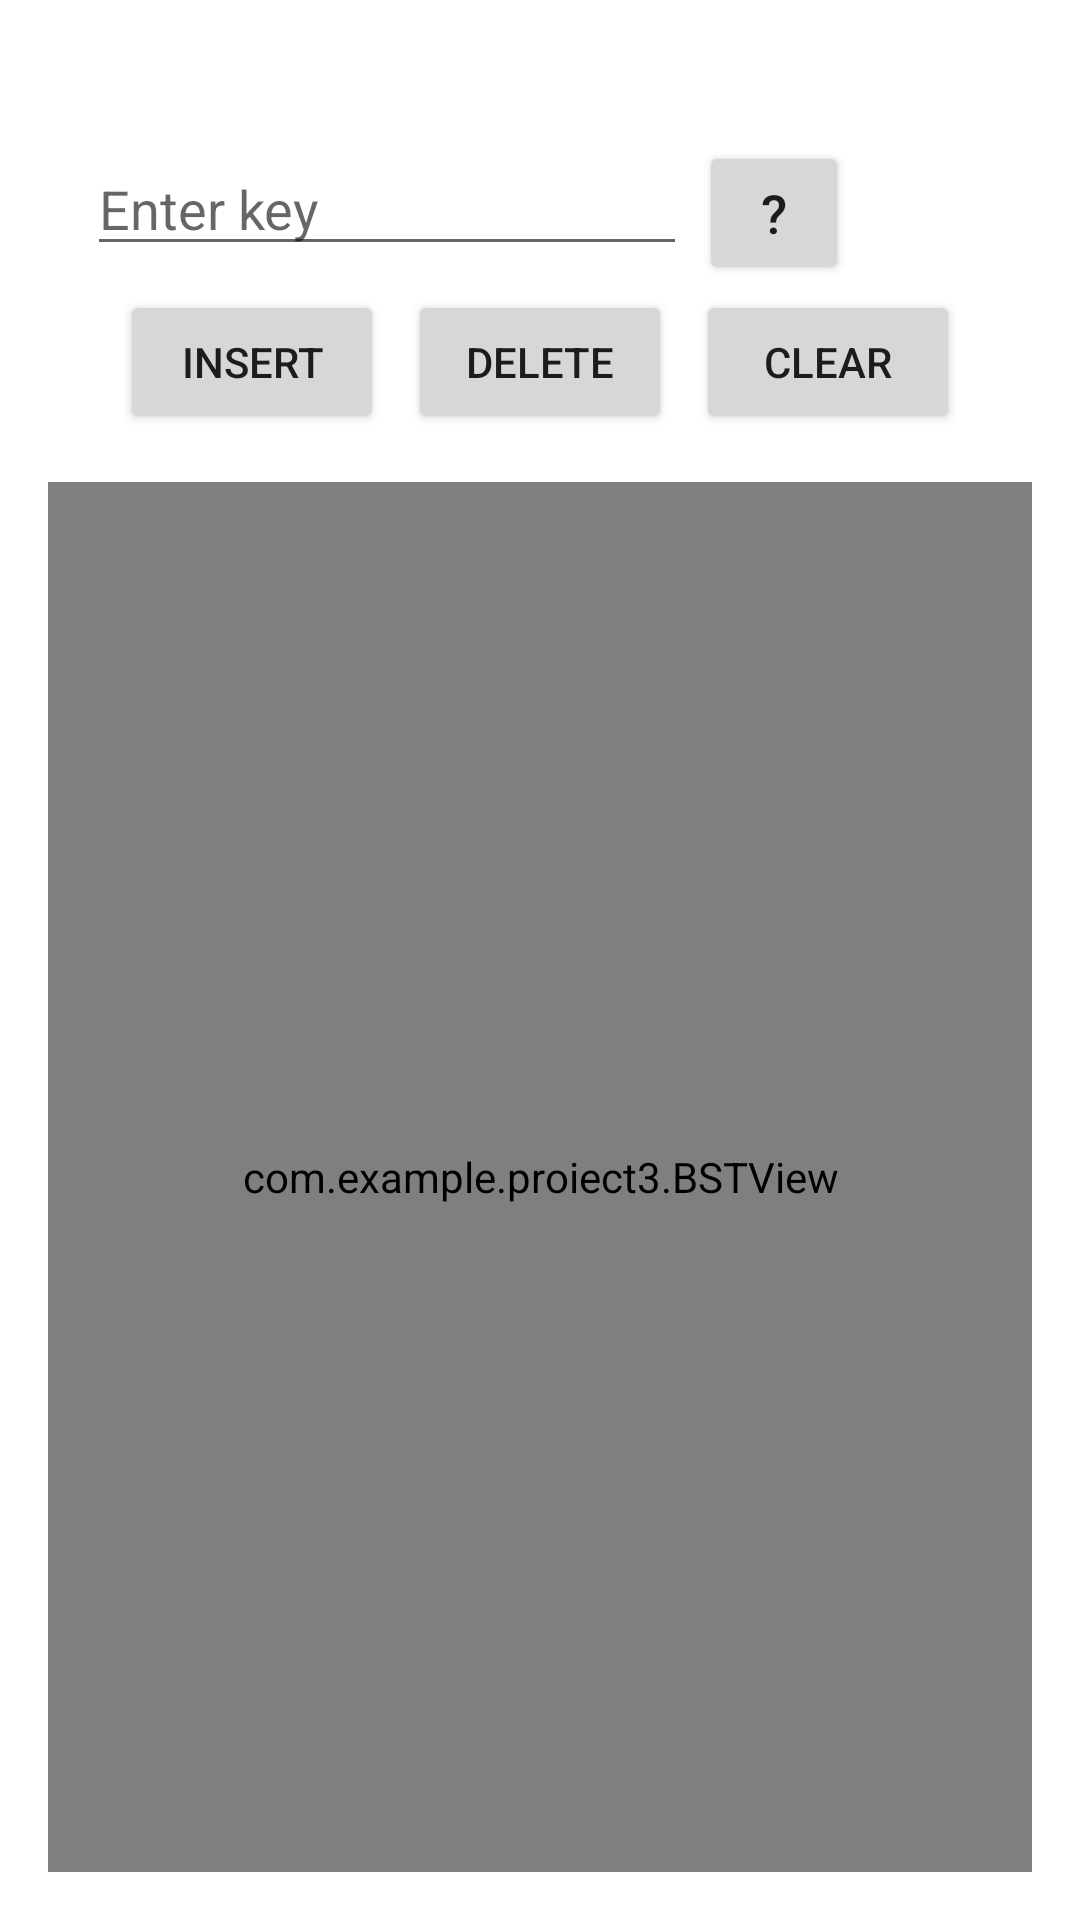

Write the Android layout XML for this screen, with the resource values it uses.
<!-- AndroidManifest.xml: application theme Theme.Proiect3 -->
<!-- res/layout/activity_main.xml -->
<?xml version="1.0" encoding="utf-8"?>
<RelativeLayout xmlns:android="http://schemas.android.com/apk/res/android"
    android:layout_width="match_parent"
    android:layout_height="match_parent"
    android:padding="16dp">

    <Button
        android:id="@+id/helpButton"
        android:layout_width="50dp"
        android:layout_height="wrap_content"
        android:layout_alignParentTop="true"
        android:layout_alignParentEnd="true"
        android:layout_marginTop="31dp"
        android:layout_marginEnd="61dp"
        android:text="?"
        android:textSize="18sp" />

    <EditText
        android:id="@+id/inputKey"
        android:layout_width="200dp"
        android:layout_height="wrap_content"
        android:layout_below="@id/helpButton"
        android:layout_marginTop="-48dp"
        android:layout_marginEnd="4dp"
        android:layout_marginBottom="8dp"
        android:layout_toStartOf="@+id/helpButton"
        android:hint="Enter key"
        android:inputType="number" />

    <LinearLayout
        android:id="@+id/buttonLayout"
        android:layout_width="wrap_content"
        android:layout_height="wrap_content"
        android:orientation="horizontal"
        android:gravity="center"
        android:layout_below="@id/inputKey"
        android:layout_centerHorizontal="true"
        android:layout_marginBottom="16dp">

        <Button
            android:id="@+id/insertButton"
            android:layout_width="wrap_content"
            android:layout_height="wrap_content"
            android:text="Insert"/>

        <Button
            android:id="@+id/deleteButton"
            android:layout_width="wrap_content"
            android:layout_height="wrap_content"
            android:text="Delete"
            android:layout_marginStart="8dp"
            android:layout_marginEnd="8dp"/>

        <Button
            android:id="@+id/clearButton"
            android:layout_width="wrap_content"
            android:layout_height="wrap_content"
            android:text="Clear"/>
    </LinearLayout>5

    <com.example.proiect3.BSTView
        android:id="@+id/bstView"
        android:layout_width="match_parent"
        android:layout_height="0dp"
        android:layout_below="@id/buttonLayout"
        android:layout_alignParentBottom="true"
        android:layout_weight="1"/>
</RelativeLayout>
<!-- resources referenced by this layout -->
<resources>
  <style name="Theme.Proiect3" parent="Theme.MaterialComponents.DayNight.DarkActionBar">
          
          <item name="colorPrimary">@color/purple_500</item>
          <item name="colorPrimaryVariant">@color/purple_700</item>
          <item name="colorOnPrimary">@color/white</item>
          
          <item name="colorSecondary">@color/teal_200</item>
          <item name="colorSecondaryVariant">@color/teal_700</item>
          <item name="colorOnSecondary">@color/black</item>
          
          <item name="android:statusBarColor">?attr/colorPrimaryVariant</item>
          
      </style>
  <!-- not gathered from this repository: default colours our renderer supplied (Android Studio template values) -->
  <color name="purple_500">#FF6200EE</color>
  <color name="purple_700">#FF3700B3</color>
  <color name="teal_200">#FF03DAC5</color>
  <color name="teal_700">#FF018786</color>
  <color name="black">#FF000000</color>
  <color name="white">#FFFFFFFF</color>
</resources>
